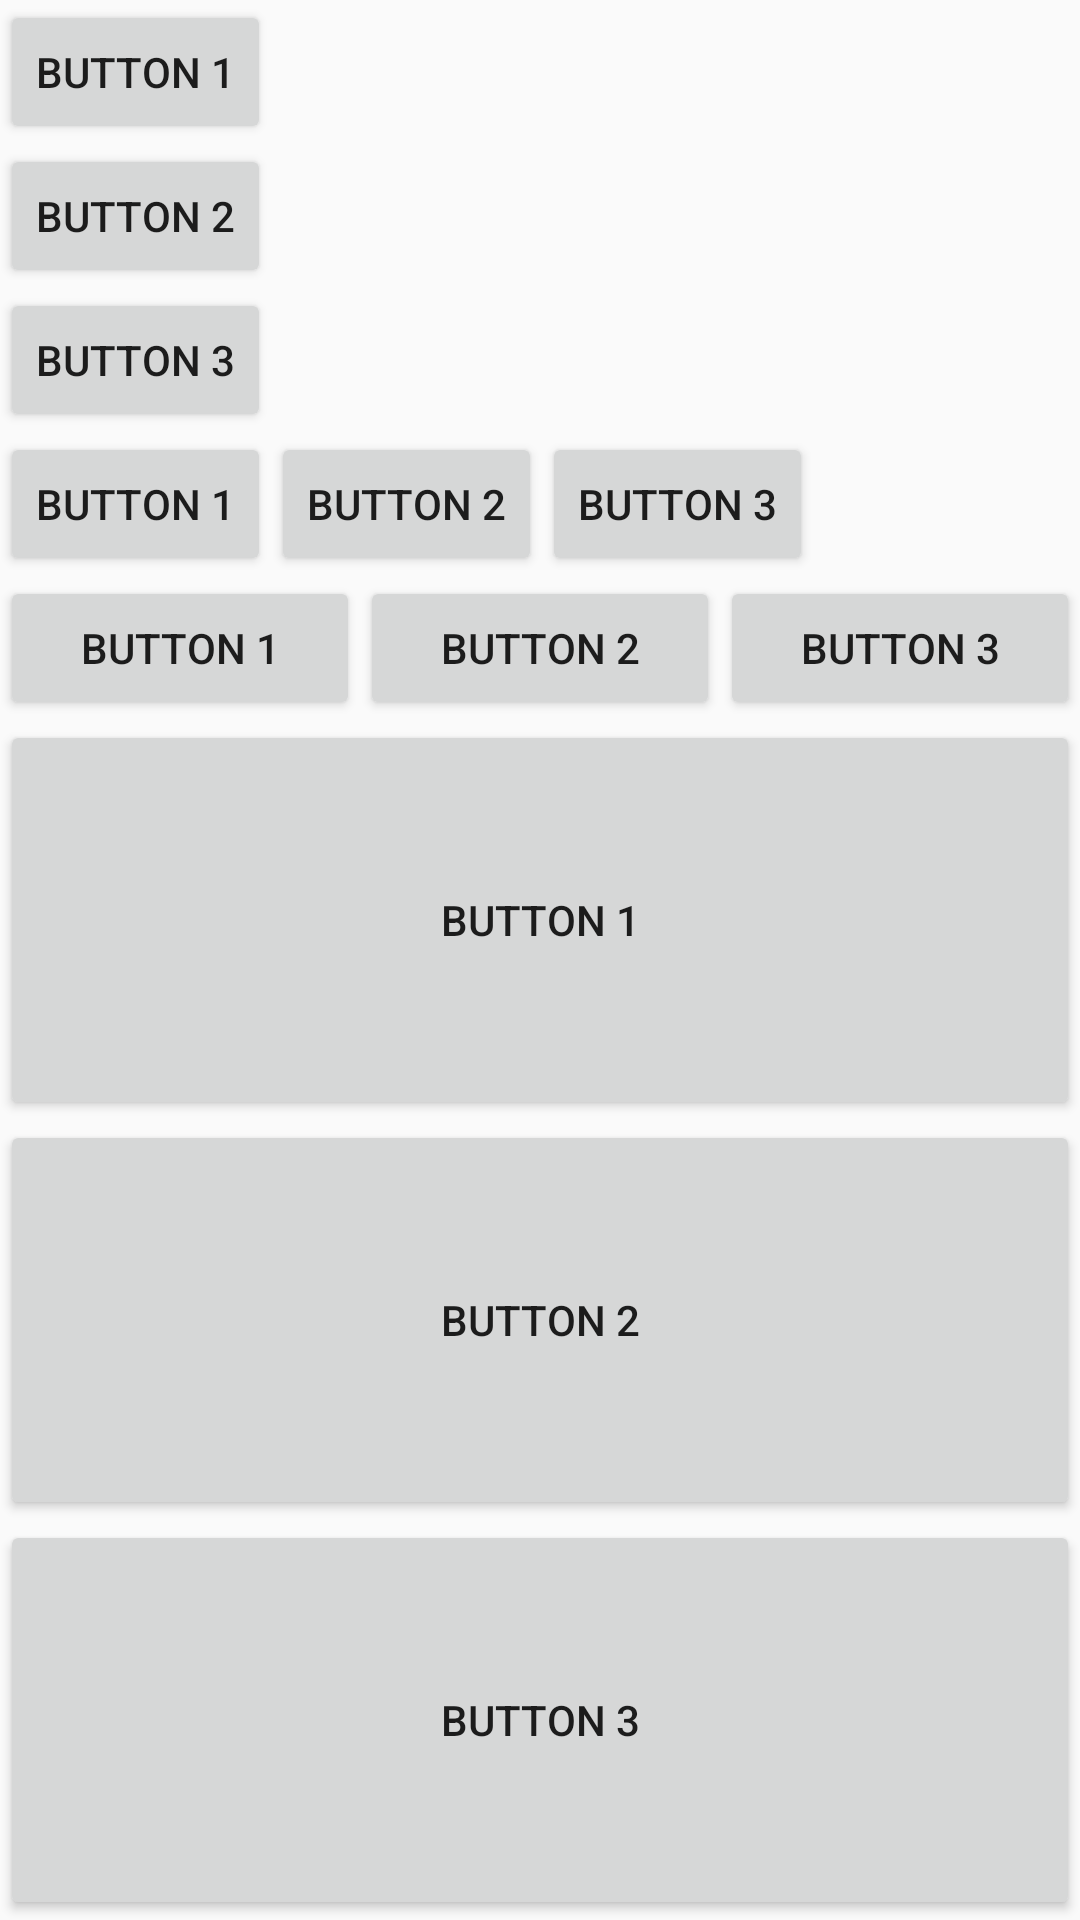

This screen was rendered from an Android layout file. Write that file and the resources it references.
<!-- AndroidManifest.xml: application theme AppTheme -->
<!-- res/layout/linear_layout_xyz.xml -->
<?xml version="1.0" encoding="utf-8"?>
<LinearLayout xmlns:android="http://schemas.android.com/apk/res/android"

    android:orientation="vertical"

    android:layout_width="match_parent"
    android:layout_height="match_parent">


    <Button
        android:layout_width="wrap_content"
        android:layout_height="wrap_content"
        android:text="Button 1"/>
    <Button
        android:layout_width="wrap_content"
        android:layout_height="wrap_content"
        android:text="Button 2"/>
    <Button
        android:layout_width="wrap_content"
        android:layout_height="wrap_content"
        android:text="Button 3"/>

            <LinearLayout
                android:layout_width="match_parent"
                android:layout_height="wrap_content"
                android:orientation="horizontal">

                <Button
                    android:layout_width="wrap_content"
                    android:layout_height="wrap_content"
                    android:text="Button 1"/>
                <Button
                    android:layout_width="wrap_content"
                    android:layout_height="wrap_content"
                    android:text="Button 2"/>
                <Button
                    android:layout_width="wrap_content"
                    android:layout_height="wrap_content"
                    android:text="Button 3"/>


            </LinearLayout>

                                    <LinearLayout
                                        android:layout_width="match_parent"
                                        android:layout_height="wrap_content"
                                        android:orientation="horizontal"
                                        android:weightSum="3"
                                        >
                                        <Button
                                            android:layout_width="0dp"
                                            android:layout_height="wrap_content"
                                            android:layout_weight="1"
                                            android:text="Button 1"/>
                                        <Button
                                            android:layout_width="0dp"
                                            android:layout_height="wrap_content"
                                            android:layout_weight="1"
                                            android:text="Button 2"/>

                                        <Button
                                            android:layout_width="0dp"
                                            android:layout_height="wrap_content"
                                            android:layout_weight="1"
                                            android:text="Button 3"/>


                                    </LinearLayout>

                                                    <LinearLayout
                                                        android:layout_width="match_parent"
                                                        android:layout_height="match_parent"
                                                        android:orientation="vertical"
                                                        android:weightSum="3"
                                                        >
                                                        <Button
                                                            android:layout_width="match_parent"
                                                            android:layout_height="wrap_content"
                                                            android:layout_weight="1"
                                                            android:text="Button 1"/>

                                                        <Button
                                                            android:layout_width="match_parent"
                                                            android:layout_height="wrap_content"
                                                            android:layout_weight="1"
                                                            android:text="Button 2"/>

                                                        <Button
                                                            android:layout_width="match_parent"
                                                            android:layout_height="wrap_content"
                                                            android:layout_weight="1"
                                                            android:text="Button 3"/>



                                                    </LinearLayout>


</LinearLayout>
<!-- resources referenced by this layout -->
<resources>
  <style name="AppTheme" parent="Theme.AppCompat.Light.DarkActionBar">
          
          <item name="colorPrimary">@color/colorPrimary</item>
          <item name="colorPrimaryDark">@color/colorPrimaryDark</item>
          <item name="colorAccent">@color/colorAccent</item>
      </style>
  <color name="colorPrimary">#3F51B5</color>
  <color name="colorPrimaryDark">#303F9F</color>
  <color name="colorAccent">#FF4081</color>
</resources>
